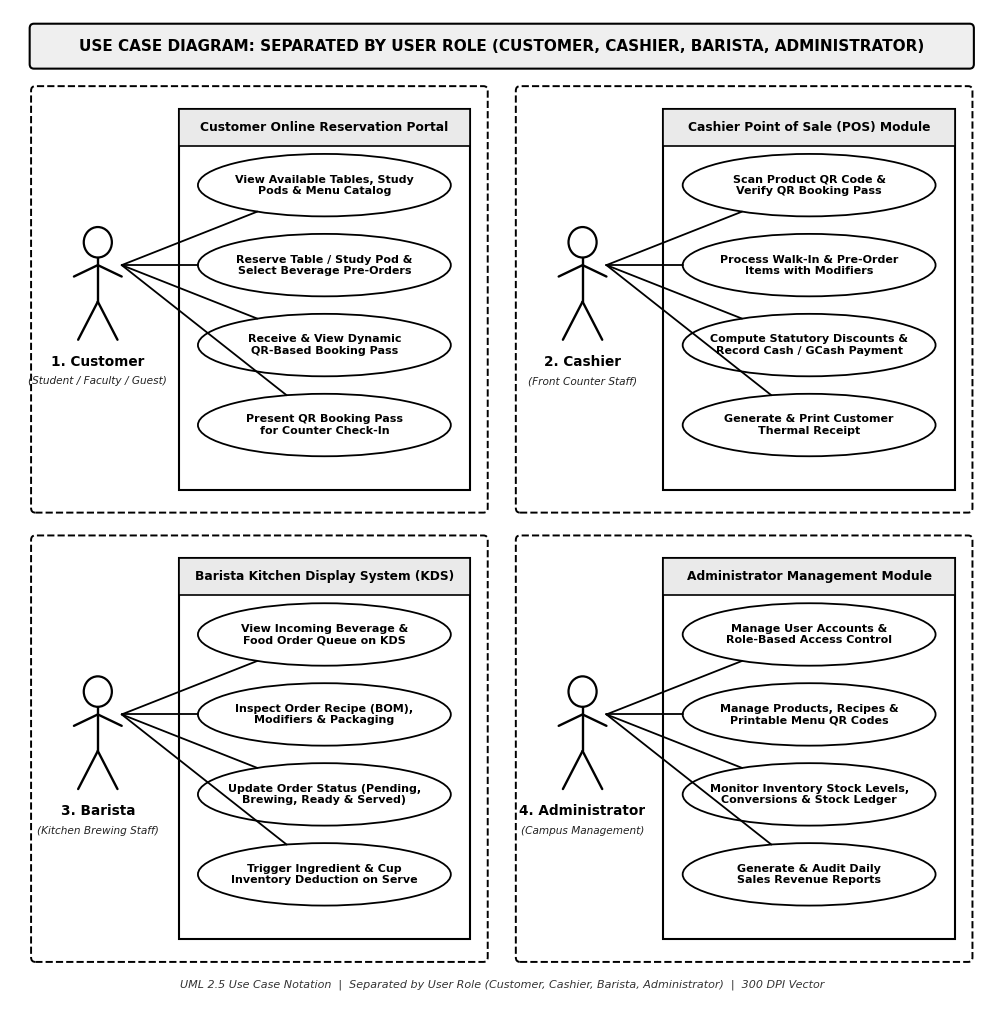

The script that saved this image:
# -*- coding: utf-8 -*-
"""
Generate UML 2.5 Use Case Diagram with Every User Separated ("Separate every user")
for ISAT U - DC Coffee Shop POS System with Online Reservation and QR Code.
- Incorporates teacher revisions:
  1. Separates every user role into its own independent Actor + System Boundary panel:
     - Panel 1: Customer (Online Reservation & Pre-Order Portal)
     - Panel 2: Cashier (Point of Sale Terminal Module)
     - Panel 3: Barista (Kitchen Display System Module)
     - Panel 4: Administrator (Database, Inventory & Reporting Module)
  2. Uses "Thermal Receipt" (no "80mm" specification)
  3. Exact ray-ellipse boundary intersection so zero lines cross inside ellipses
"""
import os
import math
import matplotlib
matplotlib.use('Agg')
import matplotlib.pyplot as plt
import matplotlib.patches as patches

def ellipse_intersect(x_actor, y_actor, cx, cy, w, h):
    a = w / 2.0
    b = h / 2.0
    dx = cx - x_actor
    dy = cy - y_actor
    if dx == 0 and dy == 0:
        return cx, cy
    t = 1.0 / math.sqrt((dx / a)**2 + (dy / b)**2)
    return (cx - dx * t, cy - dy * t)

def draw_use_case_diagram(output_path):
    fig, ax = plt.subplots(figsize=(10.5, 10.2), dpi=300)
    ax.set_xlim(0, 140)
    ax.set_ylim(0, 130)
    ax.axis('off')

    fig.patch.set_facecolor('#FFFFFF')
    font_family = 'Times New Roman'

    # Top Title Banner
    title_box = patches.FancyBboxPatch(
        (3.0, 122.5), 134.0, 5.5,
        boxstyle="round,pad=0.2,rounding_size=0.6",
        facecolor="#EFEFEF", edgecolor="#000000", lw=1.5
    )
    ax.add_patch(title_box)
    ax.text(70.0, 125.25, "USE CASE DIAGRAM: SEPARATED BY USER ROLE (CUSTOMER, CASHIER, BARISTA, ADMINISTRATOR)",
            ha='center', va='center', fontfamily=font_family, fontsize=11.0, fontweight='bold', color="#000000")

    def draw_actor(cx, cy, role_title, sub_label):
        head_r = 2.0
        head_y = cy + 6.0
        head = patches.Circle((cx, head_y), head_r, facecolor="#FFFFFF", edgecolor="#000000", lw=1.6)
        ax.add_patch(head)

        neck_y = head_y - head_r
        hips_y = cy - 1.8
        ax.plot([cx, cx], [neck_y, hips_y], color="#000000", lw=1.7, solid_capstyle='round')

        shoulder_y = neck_y - 1.0
        hand_y = shoulder_y - 1.5
        arm_w = 3.4
        ax.plot([cx - arm_w, cx, cx + arm_w], [hand_y, shoulder_y, hand_y],
                color="#000000", lw=1.7, solid_capstyle='round', solid_joinstyle='round')

        feet_y = cy - 6.8
        leg_w = 2.8
        ax.plot([cx, cx - leg_w], [hips_y, feet_y], color="#000000", lw=1.7, solid_capstyle='round')
        ax.plot([cx, cx + leg_w], [hips_y, feet_y], color="#000000", lw=1.7, solid_capstyle='round')

        ax.text(cx, feet_y - 2.0, role_title,
                ha='center', va='top', fontfamily=font_family, fontsize=9.8, fontweight='bold', color="#000000")
        ax.text(cx, feet_y - 4.8, sub_label,
                ha='center', va='top', fontfamily=font_family, fontsize=7.6, fontstyle='italic', color="#222222")

        return (cx + arm_w, shoulder_y)

    def draw_user_subsystem(panel_x, panel_y, role_title, role_sub, sys_header, use_cases):
        """
        Draws a completely separated User Use Case Panel:
        - Outer subtle frame separating this user from other users
        - Stick-figure Actor on the left
        - Dedicated UML System Boundary Box on the right containing 4 Use Case ellipses
        """
        pw = 65.0
        ph = 56.0

        # Outer separation container
        outer = patches.FancyBboxPatch(
            (panel_x, panel_y), pw, ph,
            boxstyle="round,pad=0.0,rounding_size=0.6",
            facecolor="#FFFFFF", edgecolor="#000000", lw=1.4, linestyle="--"
        )
        ax.add_patch(outer)

        # Actor placed at left side of panel
        actor_cx = panel_x + 9.5
        actor_cy = panel_y + ph / 2 + 1.5
        anchor_x, anchor_y = draw_actor(actor_cx, actor_cy, role_title, role_sub)

        # System Boundary Box for this specific user role
        bx = panel_x + 21.0
        by = panel_y + 3.0
        bw = 41.5
        bh = 50.0
        boundary = patches.Rectangle((bx, by), bw, bh, facecolor="#FFFFFF", edgecolor="#000000", lw=1.5)
        ax.add_patch(boundary)

        hdr_h = 4.8
        hdr = patches.Rectangle((bx, by + bh - hdr_h), bw, hdr_h, facecolor="#EAEAEA", edgecolor="#000000", lw=1.2)
        ax.add_patch(hdr)
        ax.text(bx + bw / 2, by + bh - hdr_h / 2, sys_header,
                ha='center', va='center', fontfamily=font_family, fontsize=8.8, fontweight='bold', color="#000000")

        # 4 Use Case Ellipses stacked cleanly inside the boundary box
        uc_cx = bx + bw / 2
        uc_w = 36.0
        uc_h = 8.2
        y_offsets = [40.0, 29.5, 19.0, 8.5]

        for idx, label in enumerate(use_cases):
            uc_cy = by + y_offsets[idx]
            ellipse = patches.Ellipse((uc_cx, uc_cy), uc_w, uc_h, facecolor="#FFFFFF", edgecolor="#000000", lw=1.3)
            ax.add_patch(ellipse)
            ax.text(uc_cx, uc_cy, label,
                    ha='center', va='center', fontfamily=font_family, fontsize=8.0, fontweight='bold',
                    color="#000000", linespacing=1.15)

            ex, ey = ellipse_intersect(anchor_x, anchor_y, uc_cx, uc_cy, uc_w, uc_h)
            ax.plot([anchor_x, ex], [anchor_y, ey], color="#000000", lw=1.3, solid_capstyle='round')

    # 1. TOP-LEFT: CUSTOMER SUBSYSTEM
    draw_user_subsystem(
        panel_x=3.0, panel_y=64.0,
        role_title="1. Customer", role_sub="(Student / Faculty / Guest)",
        sys_header="Customer Online Reservation Portal",
        use_cases=[
            "View Available Tables, Study\nPods & Menu Catalog",
            "Reserve Table / Study Pod &\nSelect Beverage Pre-Orders",
            "Receive & View Dynamic\nQR-Based Booking Pass",
            "Present QR Booking Pass\nfor Counter Check-In"
        ]
    )

    # 2. TOP-RIGHT: CASHIER SUBSYSTEM
    draw_user_subsystem(
        panel_x=72.0, panel_y=64.0,
        role_title="2. Cashier", role_sub="(Front Counter Staff)",
        sys_header="Cashier Point of Sale (POS) Module",
        use_cases=[
            "Scan Product QR Code &\nVerify QR Booking Pass",
            "Process Walk-In & Pre-Order\nItems with Modifiers",
            "Compute Statutory Discounts &\nRecord Cash / GCash Payment",
            "Generate & Print Customer\nThermal Receipt"
        ]
    )

    # 3. BOTTOM-LEFT: BARISTA SUBSYSTEM
    draw_user_subsystem(
        panel_x=3.0, panel_y=5.0,
        role_title="3. Barista", role_sub="(Kitchen Brewing Staff)",
        sys_header="Barista Kitchen Display System (KDS)",
        use_cases=[
            "View Incoming Beverage &\nFood Order Queue on KDS",
            "Inspect Order Recipe (BOM),\nModifiers & Packaging",
            "Update Order Status (Pending,\nBrewing, Ready & Served)",
            "Trigger Ingredient & Cup\nInventory Deduction on Serve"
        ]
    )

    # 4. BOTTOM-RIGHT: ADMINISTRATOR SUBSYSTEM
    draw_user_subsystem(
        panel_x=72.0, panel_y=5.0,
        role_title="4. Administrator", role_sub="(Campus Management)",
        sys_header="Administrator Management Module",
        use_cases=[
            "Manage User Accounts &\nRole-Based Access Control",
            "Manage Products, Recipes &\nPrintable Menu QR Codes",
            "Monitor Inventory Stock Levels,\nConversions & Stock Ledger",
            "Generate & Audit Daily\nSales Revenue Reports"
        ]
    )

    # Bottom Footer Notation
    ax.text(70.0, 2.0,
            "UML 2.5 Use Case Notation  |  Separated by User Role (Customer, Cashier, Barista, Administrator)  |  300 DPI Vector",
            ha='center', va='center', fontfamily=font_family, fontsize=8.0, fontstyle='italic', color="#333333")

    plt.tight_layout()
    os.makedirs(os.path.dirname(output_path), exist_ok=True)
    plt.savefig(output_path, dpi=300, bbox_inches='tight')
    plt.close()
    print(f"Generated Separated-by-User Use Case Diagram at: {output_path}")

if __name__ == "__main__":
    draw_use_case_diagram("Documentation/figures/figure4_use_case.png")
